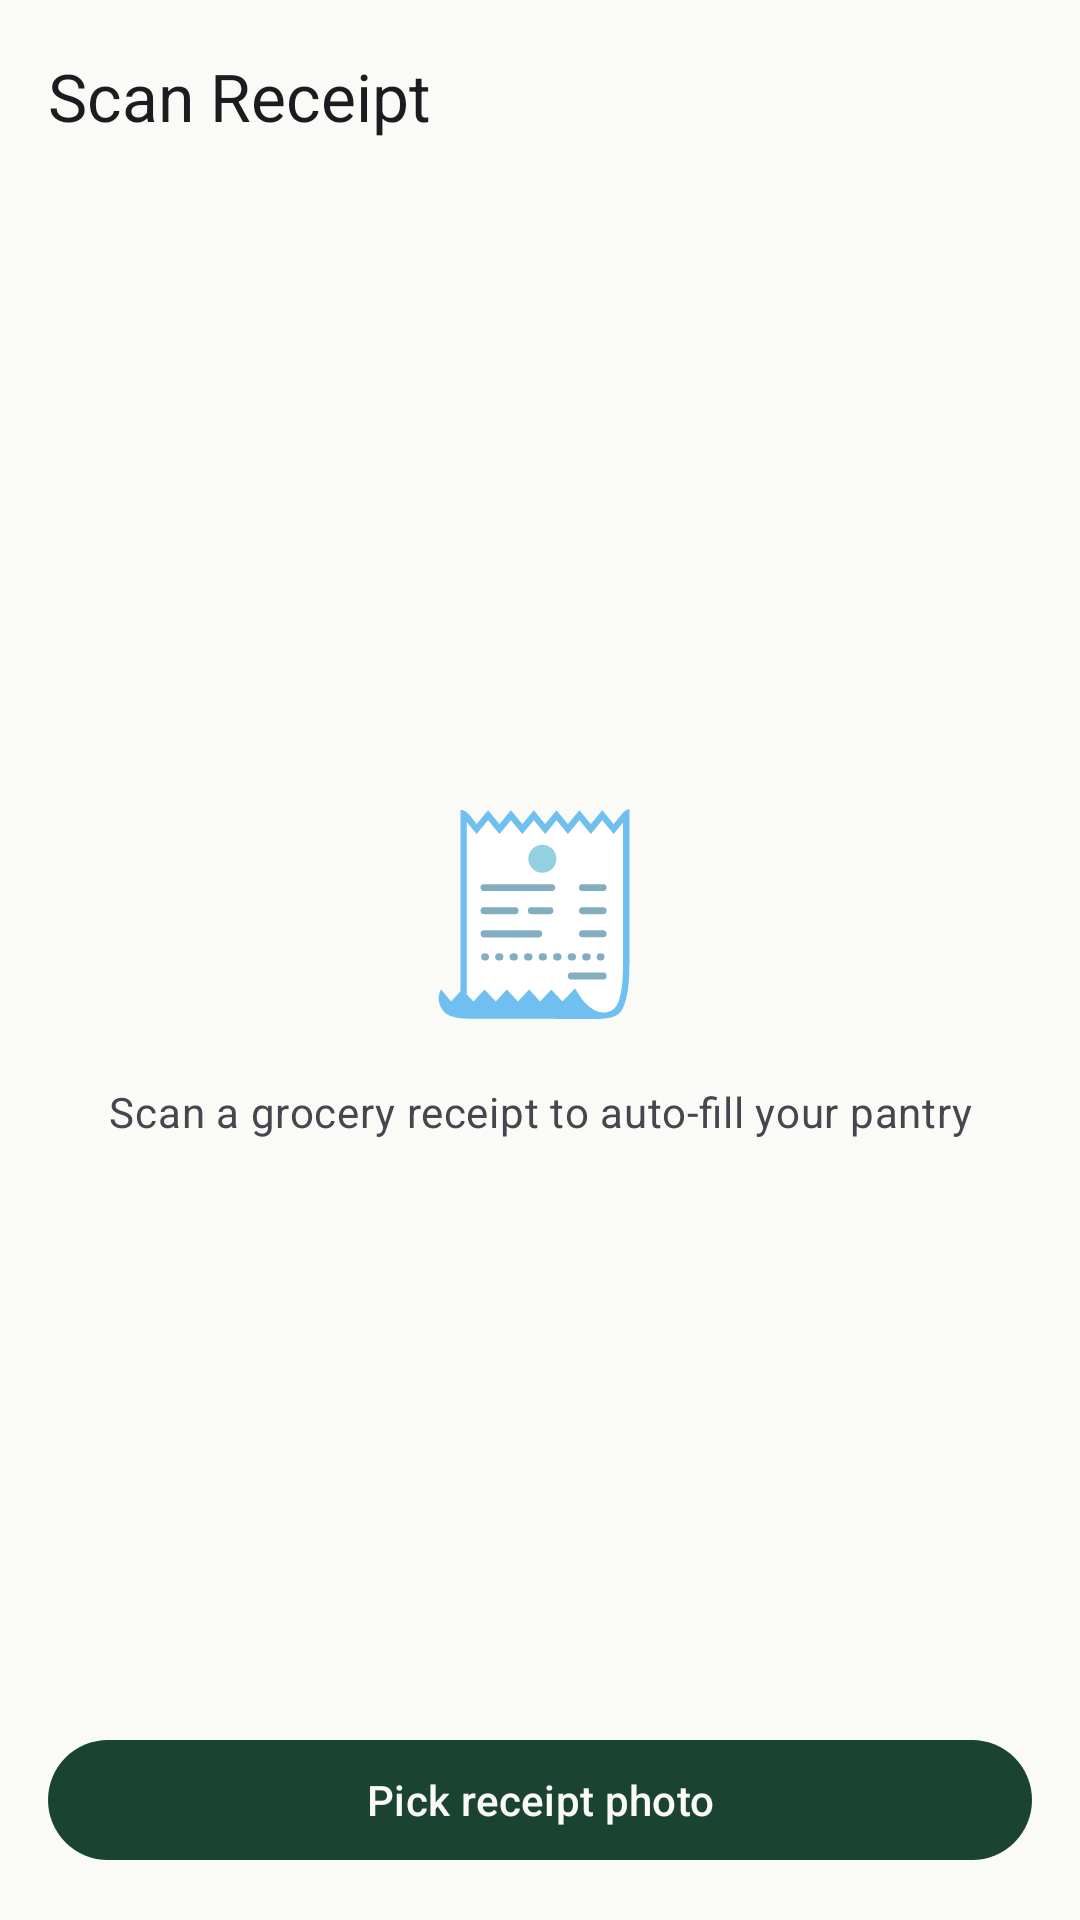

Write the Android layout XML for this screen, with the resource values it uses.
<!-- AndroidManifest.xml: application theme Theme.PantryPilot -->
<!-- res/layout/fragment_receipt_scanner.xml -->
<?xml version="1.0" encoding="utf-8"?>
<LinearLayout xmlns:android="http://schemas.android.com/apk/res/android"
    xmlns:app="http://schemas.android.com/apk/res-auto"
    android:layout_width="match_parent"
    android:layout_height="match_parent"
    android:background="@color/background"
    android:orientation="vertical">

    <com.google.android.material.appbar.MaterialToolbar
        android:id="@+id/toolbar"
        android:layout_width="match_parent"
        android:layout_height="?attr/actionBarSize"
        app:navigationIcon="@drawable/ic_arrow_back"
        app:title="Scan Receipt"
        app:titleTextAppearance="@style/TextAppearance.PantryPilot.ToolbarTitle" />

    
    <LinearLayout
        android:id="@+id/group_idle"
        android:layout_width="match_parent"
        android:layout_height="0dp"
        android:layout_weight="1"
        android:gravity="center"
        android:orientation="vertical"
        android:padding="32dp">

        <TextView
            android:layout_width="wrap_content"
            android:layout_height="wrap_content"
            android:layout_gravity="center"
            android:text="🧾"
            android:textSize="64sp" />

        <TextView
            android:layout_width="wrap_content"
            android:layout_height="wrap_content"
            android:layout_gravity="center"
            android:layout_marginTop="16dp"
            android:gravity="center"
            android:text="Scan a grocery receipt to auto-fill your pantry"
            android:textAppearance="?attr/textAppearanceBodyMedium"
            android:textColor="?attr/colorOnSurfaceVariant" />

    </LinearLayout>

    
    <LinearLayout
        android:id="@+id/progress_bar"
        android:layout_width="match_parent"
        android:layout_height="0dp"
        android:layout_weight="1"
        android:gravity="center"
        android:orientation="vertical"
        android:visibility="gone">

        <ProgressBar
            android:layout_width="wrap_content"
            android:layout_height="wrap_content"
            android:layout_gravity="center" />

        <TextView
            android:layout_width="wrap_content"
            android:layout_height="wrap_content"
            android:layout_gravity="center"
            android:layout_marginTop="12dp"
            android:text="Analysing receipt…"
            android:textColor="?attr/colorOnSurfaceVariant" />

    </LinearLayout>

    
    <LinearLayout
        android:id="@+id/group_review"
        android:layout_width="match_parent"
        android:layout_height="0dp"
        android:layout_weight="1"
        android:orientation="vertical"
        android:visibility="gone">

        <TextView
            android:layout_width="wrap_content"
            android:layout_height="wrap_content"
            android:layout_marginHorizontal="16dp"
            android:layout_marginTop="12dp"
            android:layout_marginBottom="8dp"
            android:text="Review detected items"
            android:textAppearance="?attr/textAppearanceTitleMedium" />

        <androidx.recyclerview.widget.RecyclerView
            android:id="@+id/rv_receipt_items"
            android:layout_width="match_parent"
            android:layout_height="0dp"
            android:layout_weight="1"
            android:clipToPadding="false"
            android:padding="16dp" />

        <LinearLayout
            android:layout_width="match_parent"
            android:layout_height="wrap_content"
            android:orientation="horizontal"
            android:padding="16dp">

            <com.google.android.material.button.MaterialButton
                android:id="@+id/btn_skip_all"
                style="@style/Widget.Material3.Button.OutlinedButton"
                android:layout_width="0dp"
                android:layout_height="48dp"
                android:layout_marginEnd="8dp"
                android:layout_weight="1"
                android:text="Skip All" />

            <com.google.android.material.button.MaterialButton
                android:id="@+id/btn_confirm"
                style="@style/Widget.Material3.Button"
                android:layout_width="0dp"
                android:layout_height="48dp"
                android:layout_weight="1"
                android:text="Confirm" />

        </LinearLayout>

    </LinearLayout>

    
    <com.google.android.material.button.MaterialButton
        android:id="@+id/btn_pick_photo"
        style="@style/Widget.Material3.Button"
        android:layout_width="match_parent"
        android:layout_height="wrap_content"
        android:layout_marginHorizontal="16dp"
        android:layout_marginBottom="16dp"
        android:text="Pick receipt photo"
        app:icon="@drawable/ic_image" />

</LinearLayout>
<!-- resources referenced by this layout -->
<resources>
  <color name="background">#FAFAF7</color>
  <style name="TextAppearance.PantryPilot.ToolbarTitle" parent="TextAppearance.Material3.TitleLarge">
          <item name="android:textColor">@color/on_surface</item>
      </style>
  <style name="Theme.PantryPilot" parent="Theme.Material3.Light.NoActionBar">
          <item name="colorPrimary">@color/green_primary</item>
          <item name="colorOnPrimary">@color/background</item>
          <item name="colorPrimaryContainer">@color/card_green</item>
          <item name="colorOnPrimaryContainer">@color/green_primary</item>
          <item name="colorSecondary">@color/amber_secondary</item>
          <item name="colorOnSecondary">@color/on_amber</item>
          <item name="colorSecondaryContainer">#FEF3C7</item>
          <item name="colorSurface">@color/surface</item>
          <item name="colorOnSurface">@color/on_surface</item>
          <item name="colorOnSurfaceVariant">@color/on_surface_variant</item>
          <item name="colorError">@color/error</item>
          <item name="android:colorBackground">@color/background</item>
          <item name="android:statusBarColor">@android:color/transparent</item>
          <item name="android:windowLightStatusBar">true</item>
          <item name="android:navigationBarColor">@color/surface</item>
      </style>
  <color name="on_surface">#1C1B1F</color>
  <color name="green_primary">#1B4332</color>
  <color name="card_green">#E8F5E9</color>
  <color name="amber_secondary">#F59E0B</color>
  <color name="on_amber">#1C1B1F</color>
  <color name="surface">#FFFFFF</color>
  <color name="on_surface_variant">#49454F</color>
  <color name="error">#B00020</color>
</resources>
